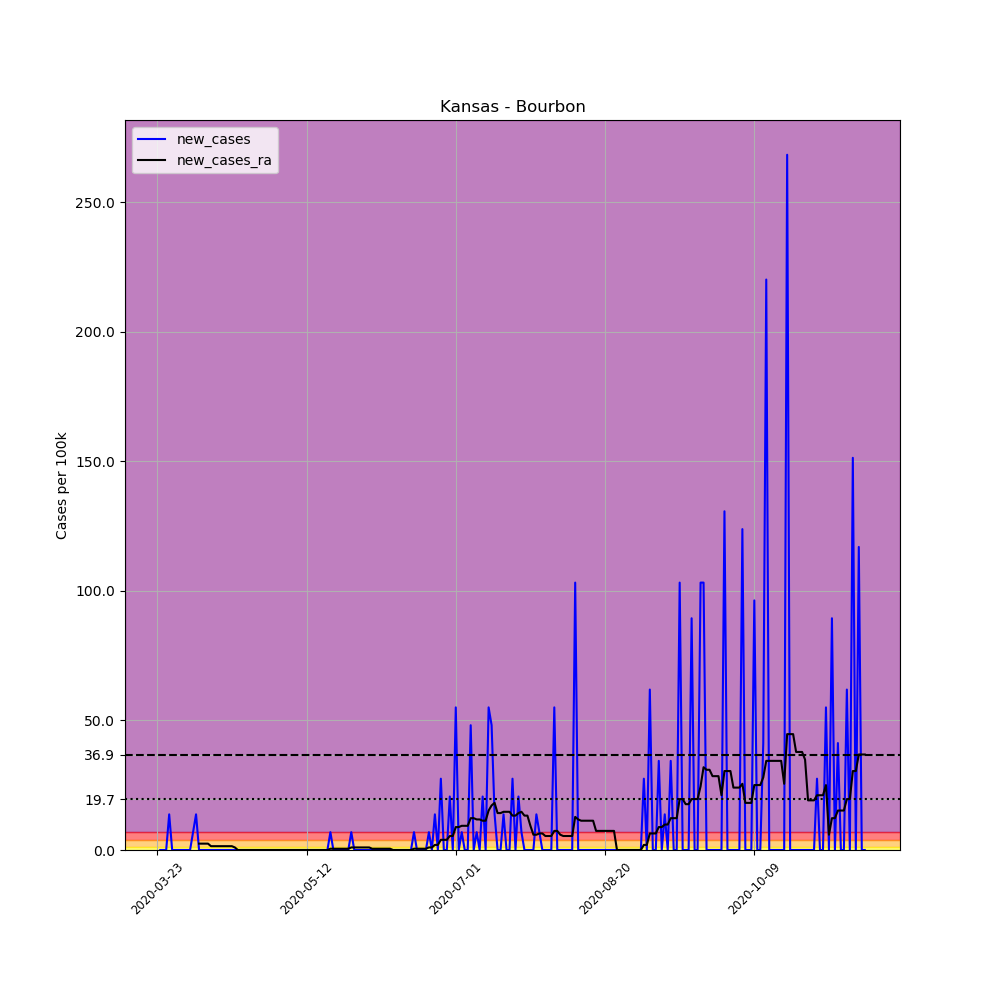

Source data for this figure (header and first rows):
, date, county, state, fips, cases, deaths, COUNTY, STNAME, CTYNAME, POPESTIMATE2019, per_100k, new_cases, new_cases_ra
278719, 2020-03-23, Bourbon, Kansas, 20011, 1, 0, 11, Kansas, Bourbon, 14534, 6.88, , 
278720, 2020-03-24, Bourbon, Kansas, 20011, 1, 0, 11, Kansas, Bourbon, 14534, 6.88, 0.0, 
278721, 2020-03-25, Bourbon, Kansas, 20011, 1, 0, 11, Kansas, Bourbon, 14534, 6.88, 0.0, 
278722, 2020-03-26, Bourbon, Kansas, 20011, 1, 0, 11, Kansas, Bourbon, 14534, 6.88, 0.0, 
278723, 2020-03-27, Bourbon, Kansas, 20011, 3, 0, 11, Kansas, Bourbon, 14534, 20.64, 13.76, 
278724, 2020-03-28, Bourbon, Kansas, 20011, 3, 0, 11, Kansas, Bourbon, 14534, 20.64, 0.0, 
278725, 2020-03-29, Bourbon, Kansas, 20011, 3, 0, 11, Kansas, Bourbon, 14534, 20.64, 0.0, 
278726, 2020-03-30, Bourbon, Kansas, 20011, 3, 0, 11, Kansas, Bourbon, 14534, 20.64, 0.0, 
278727, 2020-03-31, Bourbon, Kansas, 20011, 3, 0, 11, Kansas, Bourbon, 14534, 20.64, 0.0, 
278728, 2020-04-01, Bourbon, Kansas, 20011, 3, 0, 11, Kansas, Bourbon, 14534, 20.64, 0.0, 
278729, 2020-04-02, Bourbon, Kansas, 20011, 3, 0, 11, Kansas, Bourbon, 14534, 20.64, 0.0, 
278730, 2020-04-03, Bourbon, Kansas, 20011, 3, 0, 11, Kansas, Bourbon, 14534, 20.64, 0.0, 
278731, 2020-04-04, Bourbon, Kansas, 20011, 4, 0, 11, Kansas, Bourbon, 14534, 27.52, 6.88, 
278732, 2020-04-05, Bourbon, Kansas, 20011, 6, 0, 11, Kansas, Bourbon, 14534, 41.28, 13.76, 
278733, 2020-04-06, Bourbon, Kansas, 20011, 6, 0, 11, Kansas, Bourbon, 14534, 41.28, 0.0, 2.457
278734, 2020-04-07, Bourbon, Kansas, 20011, 6, 1, 11, Kansas, Bourbon, 14534, 41.28, 0.0, 2.457
278735, 2020-04-08, Bourbon, Kansas, 20011, 6, 1, 11, Kansas, Bourbon, 14534, 41.28, 0.0, 2.457
278736, 2020-04-09, Bourbon, Kansas, 20011, 6, 1, 11, Kansas, Bourbon, 14534, 41.28, 0.0, 2.457
278737, 2020-04-10, Bourbon, Kansas, 20011, 6, 1, 11, Kansas, Bourbon, 14534, 41.28, 0.0, 1.474
278738, 2020-04-11, Bourbon, Kansas, 20011, 6, 1, 11, Kansas, Bourbon, 14534, 41.28, 0.0, 1.474
278739, 2020-04-12, Bourbon, Kansas, 20011, 6, 1, 11, Kansas, Bourbon, 14534, 41.28, 0.0, 1.474
278740, 2020-04-13, Bourbon, Kansas, 20011, 6, 1, 11, Kansas, Bourbon, 14534, 41.28, 0.0, 1.474
278741, 2020-04-14, Bourbon, Kansas, 20011, 6, 1, 11, Kansas, Bourbon, 14534, 41.28, 0.0, 1.474
278742, 2020-04-15, Bourbon, Kansas, 20011, 6, 1, 11, Kansas, Bourbon, 14534, 41.28, 0.0, 1.474
278743, 2020-04-16, Bourbon, Kansas, 20011, 6, 1, 11, Kansas, Bourbon, 14534, 41.28, 0.0, 1.474
278744, 2020-04-17, Bourbon, Kansas, 20011, 6, 1, 11, Kansas, Bourbon, 14534, 41.28, 0.0, 1.474
278745, 2020-04-18, Bourbon, Kansas, 20011, 6, 1, 11, Kansas, Bourbon, 14534, 41.28, 0.0, 0.9829
278746, 2020-04-19, Bourbon, Kansas, 20011, 6, 1, 11, Kansas, Bourbon, 14534, 41.28, 0.0, 0.0
278747, 2020-04-20, Bourbon, Kansas, 20011, 6, 1, 11, Kansas, Bourbon, 14534, 41.28, 0.0, 0.0
278748, 2020-04-21, Bourbon, Kansas, 20011, 6, 1, 11, Kansas, Bourbon, 14534, 41.28, 0.0, 0.0
278749, 2020-04-22, Bourbon, Kansas, 20011, 6, 1, 11, Kansas, Bourbon, 14534, 41.28, 0.0, 0.0
278750, 2020-04-23, Bourbon, Kansas, 20011, 6, 1, 11, Kansas, Bourbon, 14534, 41.28, 0.0, 0.0
278751, 2020-04-24, Bourbon, Kansas, 20011, 6, 1, 11, Kansas, Bourbon, 14534, 41.28, 0.0, 0.0
278752, 2020-04-25, Bourbon, Kansas, 20011, 6, 1, 11, Kansas, Bourbon, 14534, 41.28, 0.0, 0.0
278753, 2020-04-26, Bourbon, Kansas, 20011, 6, 1, 11, Kansas, Bourbon, 14534, 41.28, 0.0, 0.0
278754, 2020-04-27, Bourbon, Kansas, 20011, 6, 1, 11, Kansas, Bourbon, 14534, 41.28, 0.0, 0.0
278755, 2020-04-28, Bourbon, Kansas, 20011, 6, 1, 11, Kansas, Bourbon, 14534, 41.28, 0.0, 0.0
278756, 2020-04-29, Bourbon, Kansas, 20011, 6, 1, 11, Kansas, Bourbon, 14534, 41.28, 0.0, 0.0
278757, 2020-04-30, Bourbon, Kansas, 20011, 6, 1, 11, Kansas, Bourbon, 14534, 41.28, 0.0, 0.0
278758, 2020-05-01, Bourbon, Kansas, 20011, 6, 1, 11, Kansas, Bourbon, 14534, 41.28, 0.0, 0.0
278759, 2020-05-02, Bourbon, Kansas, 20011, 6, 1, 11, Kansas, Bourbon, 14534, 41.28, 0.0, 0.0
278760, 2020-05-03, Bourbon, Kansas, 20011, 6, 1, 11, Kansas, Bourbon, 14534, 41.28, 0.0, 0.0
278761, 2020-05-04, Bourbon, Kansas, 20011, 6, 1, 11, Kansas, Bourbon, 14534, 41.28, 0.0, 0.0
278762, 2020-05-05, Bourbon, Kansas, 20011, 6, 1, 11, Kansas, Bourbon, 14534, 41.28, 0.0, 0.0
278763, 2020-05-06, Bourbon, Kansas, 20011, 6, 1, 11, Kansas, Bourbon, 14534, 41.28, 0.0, 0.0
278764, 2020-05-07, Bourbon, Kansas, 20011, 6, 1, 11, Kansas, Bourbon, 14534, 41.28, 0.0, 0.0
278765, 2020-05-08, Bourbon, Kansas, 20011, 6, 1, 11, Kansas, Bourbon, 14534, 41.28, 0.0, 0.0
278766, 2020-05-09, Bourbon, Kansas, 20011, 6, 1, 11, Kansas, Bourbon, 14534, 41.28, 0.0, 0.0
278767, 2020-05-10, Bourbon, Kansas, 20011, 6, 1, 11, Kansas, Bourbon, 14534, 41.28, 0.0, 0.0
278768, 2020-05-11, Bourbon, Kansas, 20011, 6, 1, 11, Kansas, Bourbon, 14534, 41.28, 0.0, 0.0
278769, 2020-05-12, Bourbon, Kansas, 20011, 6, 1, 11, Kansas, Bourbon, 14534, 41.28, 0.0, 0.0
278770, 2020-05-13, Bourbon, Kansas, 20011, 6, 1, 11, Kansas, Bourbon, 14534, 41.28, 0.0, 0.0
278771, 2020-05-14, Bourbon, Kansas, 20011, 6, 1, 11, Kansas, Bourbon, 14534, 41.28, 0.0, 0.0
278772, 2020-05-15, Bourbon, Kansas, 20011, 6, 1, 11, Kansas, Bourbon, 14534, 41.28, 0.0, 0.0
278773, 2020-05-16, Bourbon, Kansas, 20011, 6, 1, 11, Kansas, Bourbon, 14534, 41.28, 0.0, 0.0
278774, 2020-05-17, Bourbon, Kansas, 20011, 6, 1, 11, Kansas, Bourbon, 14534, 41.28, 0.0, 0.0
278775, 2020-05-18, Bourbon, Kansas, 20011, 6, 1, 11, Kansas, Bourbon, 14534, 41.28, 0.0, 0.0
278776, 2020-05-19, Bourbon, Kansas, 20011, 6, 1, 11, Kansas, Bourbon, 14534, 41.28, 0.0, 0.0
278777, 2020-05-20, Bourbon, Kansas, 20011, 7, 1, 11, Kansas, Bourbon, 14534, 48.16, 6.88, 0.4915
278778, 2020-05-21, Bourbon, Kansas, 20011, 7, 1, 11, Kansas, Bourbon, 14534, 48.16, 0.0, 0.4915
... 178 more rows
